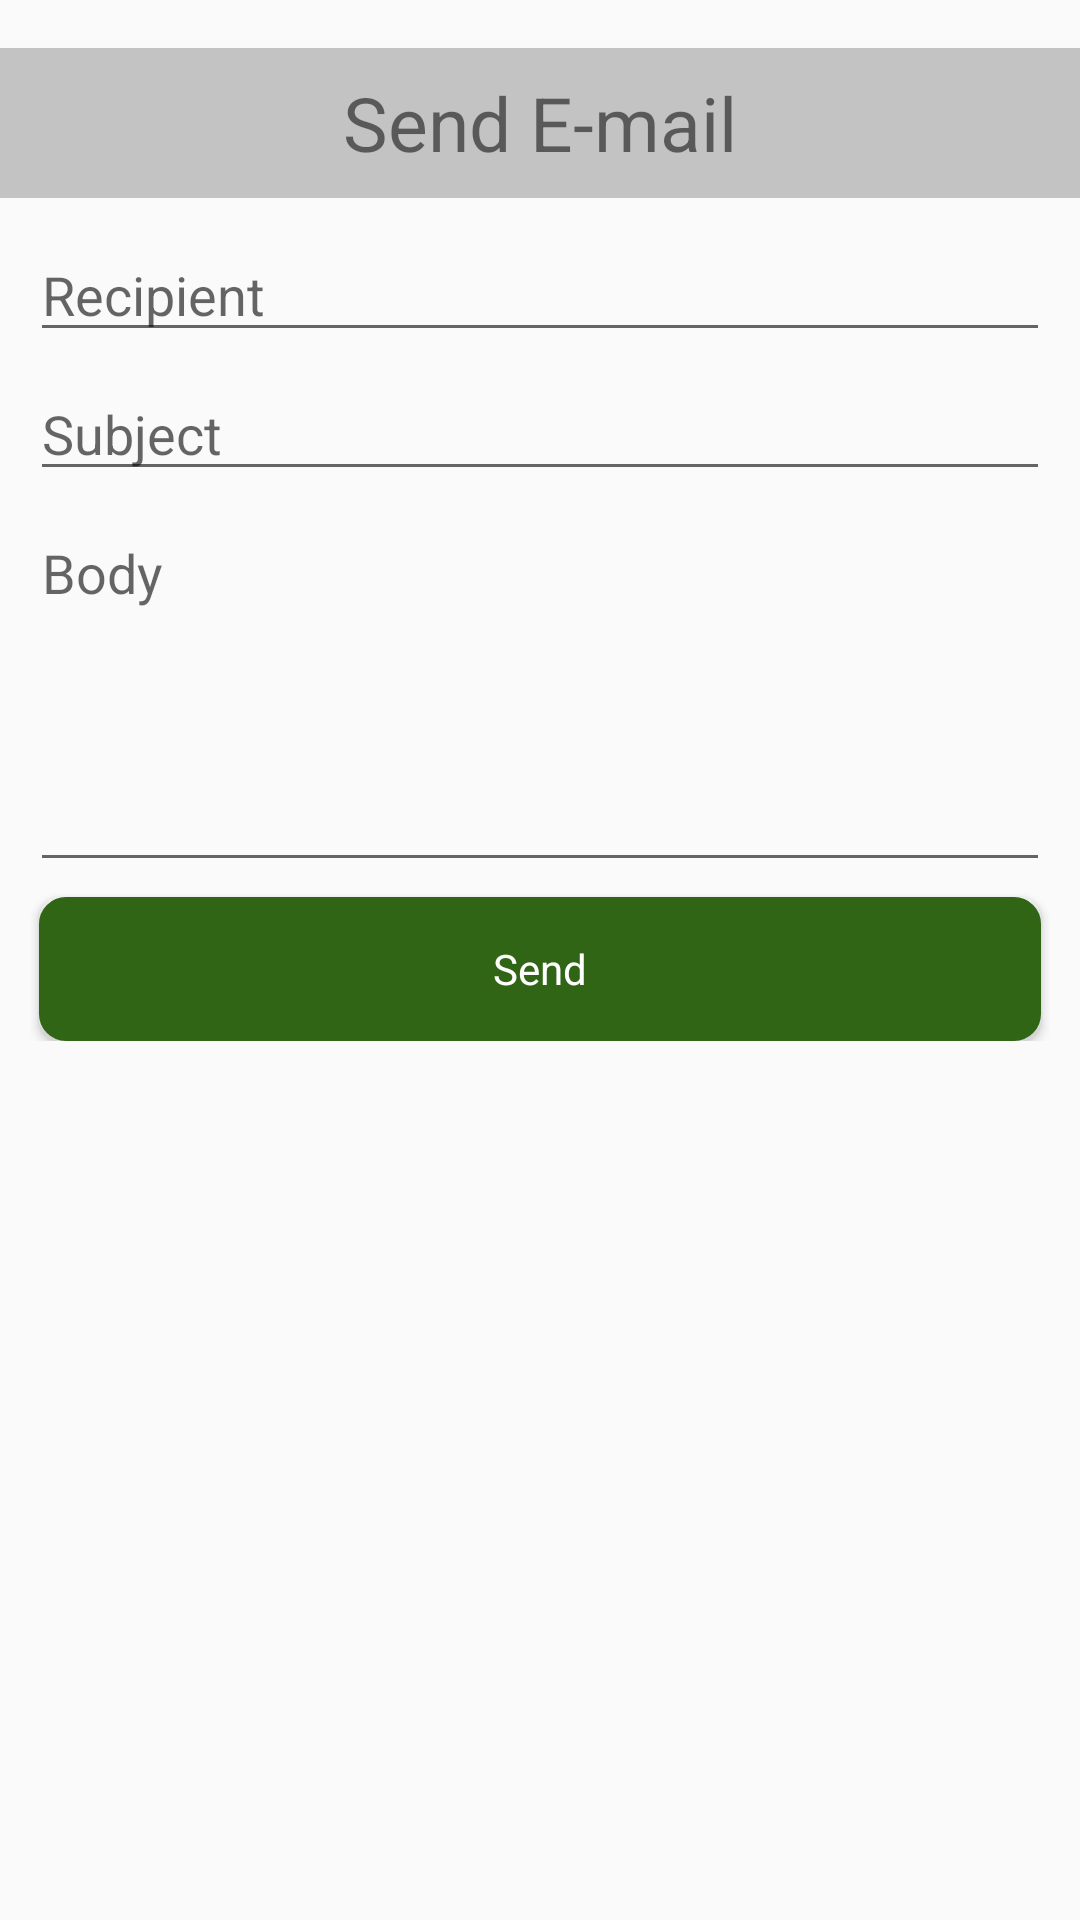

Write the Android layout XML for this screen, with the resource values it uses.
<!-- AndroidManifest.xml: application theme AppTheme -->
<!-- res/layout/activity_send_email.xml -->
<LinearLayout xmlns:android="http://schemas.android.com/apk/res/android"
    xmlns:tools="http://schemas.android.com/tools"
    android:layout_width="match_parent"
    android:layout_height="match_parent"    
    android:orientation="vertical"
    android:paddingBottom="@dimen/activity_vertical_margin"
    android:paddingLeft="@dimen/activity_horizontal_margin"
    android:paddingRight="@dimen/activity_horizontal_margin"
    android:paddingTop="@dimen/activity_vertical_margin"
    tools:context="com.development.visualscope.SendEmailActivity$PlaceholderFragment" >
	    
    <TextView        
        android:text="@string/send_email"
        style="@style/titleText" />
    
    <LinearLayout
	    android:layout_width="match_parent"
	    android:layout_height="wrap_content"
	    android:orientation="vertical"
	    android:padding="@dimen/activityLayoutPadding"
	    android:gravity="center">
	    
        <EditText 
	        android:id="@+id/emailRecipientEdit"
	        android:layout_width="match_parent"
	    	android:layout_height="wrap_content" 
	    	android:inputType="textEmailAddress"
	    	android:hint="@string/recipient"
	    	android:layout_marginBottom="@dimen/cellMargin" />
        
        <EditText 
	        android:id="@+id/emailSubjectEdit"
	        android:layout_width="match_parent"
	    	android:layout_height="wrap_content" 
	    	android:inputType="textEmailSubject"
	    	android:hint="@string/subject"
	    	android:layout_marginBottom="@dimen/cellMargin" />
        
        <EditText 
	        android:id="@+id/emailBodyEdit"
	        android:layout_width="match_parent"
	    	android:layout_height="wrap_content" 
	    	android:inputType="textMultiLine"
	    	android:hint="@string/body"
	    	android:layout_marginBottom="@dimen/cellMargin"
	    	android:lines="5"
			android:gravity="top|left"
			android:scrollbars="vertical" />
        
        <Button
            android:id="@+id/sendEmailButton"
            android:layout_width="match_parent"
            android:layout_height="wrap_content"
            style="@style/customButton"                                                                     
            android:text="@string/send"
            android:onClick="sendEmail" />
                            
    </LinearLayout>	  
    	        	
</LinearLayout>
<!-- resources referenced by this layout -->
<resources>
  <dimen name="activityLayoutPadding">10dp</dimen>
  <dimen name="activity_horizontal_margin">0dp</dimen>
  <dimen name="activity_vertical_margin">16dp</dimen>
  <dimen name="cellMargin">5dp</dimen>
  <string name="body">Body</string>
  <string name="recipient">Recipient</string>
  <string name="send">Send</string>
  <string name="send_email">Send E-mail</string>
  <string name="subject">Subject</string>
  <style name="customButton" parent="@android:style/Widget.Button">
          <item name="android:gravity">center</item>        
          <item name="android:textColor">#FFFFFFFF</item>              
          <item name="android:background">@drawable/expandable_button</item>       
          <item name="android:paddingLeft">3dp</item>                                       
          <item name="android:paddingRight">3dp</item>
          <item name="android:layout_marginLeft">3dp</item>                                       
          <item name="android:layout_marginRight">3dp</item>
      </style>
  <style name="titleText" parent="@android:style/Widget.TextView">
          <item name="android:layout_width">match_parent</item>
          <item name="android:layout_height">50dp</item>        
          <item name="android:background">#FFC3C3C3</item>
          <item name="android:gravity">center</item>
          <item name="android:textSize">25sp</item>                                
      </style>
  <style name="AppTheme" parent="AppBaseTheme">
          
      </style>
  <!-- drawable expandable_button (drawable) -->
  <?xml version="1.0" encoding="utf-8"?>
     
  <selector xmlns:android="http://schemas.android.com/apk/res/android" >   
  	<item android:state_pressed="true" >
  		<shape>
  		    <solid
  		        android:color="#2F6515" />
  		    <stroke
  		        android:width="2dp"
  		        android:color="#2F6515" />
  		    <corners
  		        android:radius="6dp" />
  		    <padding
  		        android:left="3dp"
  		        android:top="3dp"
  		        android:right="3dp"
  		        android:bottom="3dp" />            
  		</shape>  
   	</item>
      <item>
  	    <shape>
  	        <gradient
  	            android:startColor="#2F6515"
  	            android:endColor="#2F6515"
  	            android:angle="270" />
  	        <stroke
  	            android:width="4dp"
  	            android:color="#2F6515" />
  	        <corners
  	            android:radius="7dp" />
  	        <padding
  	            android:left="3dp"
  		        android:top="3dp"
  		        android:right="3dp"
  		        android:bottom="3dp" />
  	    </shape>
  	</item>
  </selector>
  <style name="AppBaseTheme" parent="Theme.AppCompat.Light">
          
      </style>
</resources>
